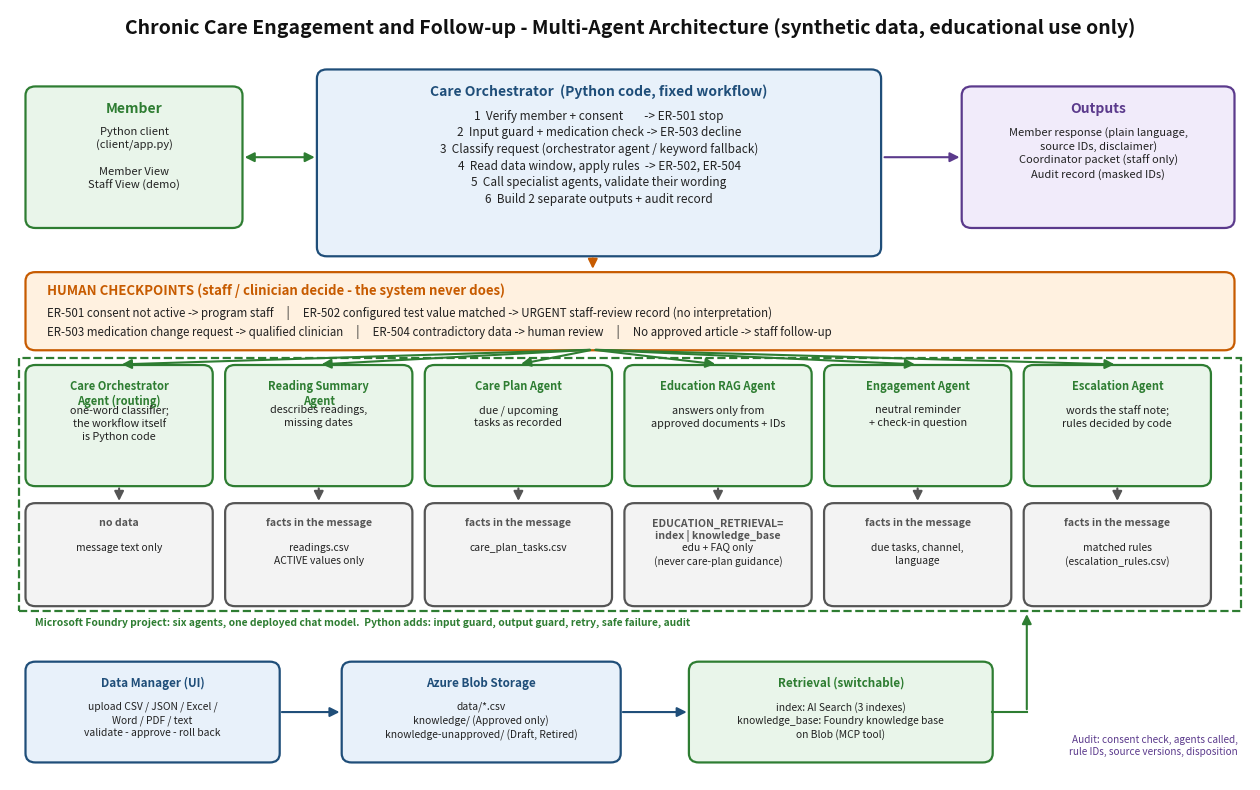

Python code for this plot: (Note: this script raises an exception after producing the figure.)
"""Regenerates docs/architecture_diagram.png (one page).   python docs/make_diagram.py"""
from pathlib import Path

import matplotlib

matplotlib.use("Agg")
import matplotlib.pyplot as plt  # noqa: E402
from matplotlib.patches import FancyArrowPatch, FancyBboxPatch, Rectangle  # noqa: E402

BLUE, BLUE_BG = "#1f4e79", "#e8f1fa"
GREEN, GREEN_BG = "#2e7d32", "#e9f5ea"
ORANGE, ORANGE_BG = "#c75b00", "#fff1e0"
GREY, GREY_BG = "#555555", "#f3f3f3"
PURPLE, PURPLE_BG = "#5b3a8c", "#f1ebfa"

fig, ax = plt.subplots(figsize=(16, 10))
ax.set_xlim(0, 100)
ax.set_ylim(-12, 56)
ax.axis("off")


def box(x, y, w, h, title, body="", edge=BLUE, fill=BLUE_BG, title_size=10, body_size=8, dashed=False):
    ax.add_patch(FancyBboxPatch((x, y), w, h, boxstyle="round,pad=0.25,rounding_size=0.8", linewidth=1.6,
                                edgecolor=edge, facecolor=fill, linestyle="--" if dashed else "-"))
    ax.text(x + w / 2, y + h - 1.1, title, ha="center", va="top", fontsize=title_size, fontweight="bold", color=edge)
    if body:
        ax.text(x + w / 2, y + h - 3.3, body, ha="center", va="top", fontsize=body_size, color="#222222", linespacing=1.35)


def arrow(x1, y1, x2, y2, color=GREY, style="-|>", ls="-"):
    ax.add_patch(FancyArrowPatch((x1, y1), (x2, y2), arrowstyle=style, mutation_scale=14, linewidth=1.5,
                                 color=color, linestyle=ls))


ax.text(50, 55.2, "Chronic Care Engagement and Follow-up - Multi-Agent Architecture (synthetic data, educational use only)",
        ha="center", va="top", fontsize=14, fontweight="bold", color="#111111")

# --- top row ---
box(1.5, 37, 17, 12, "Member", "Python client\n(client/app.py)\n\nMember View\nStaff View (demo)", edge=GREEN, fill=GREEN_BG)
box(25, 34.5, 45, 16, "Care Orchestrator  (Python code, fixed workflow)",
    "1  Verify member + consent        -> ER-501 stop\n"
    "2  Input guard + medication check -> ER-503 decline\n"
    "3  Classify request (orchestrator agent / keyword fallback)\n"
    "4  Read data window, apply rules  -> ER-502, ER-504\n"
    "5  Call specialist agents, validate their wording\n"
    "6  Build 2 separate outputs + audit record",
    edge=BLUE, fill=BLUE_BG, body_size=8.5)
box(77, 37, 21.5, 12, "Outputs", "Member response (plain language,\nsource IDs, disclaimer)\nCoordinator packet (staff only)\nAudit record (masked IDs)", edge=PURPLE, fill=PURPLE_BG)

arrow(18.7, 43, 24.8, 43, GREEN, "<|-|>")
arrow(70.3, 43, 76.8, 43, PURPLE)

# --- human checkpoints ---
ax.add_patch(FancyBboxPatch((1.5, 26.2), 97, 6.4, boxstyle="round,pad=0.25,rounding_size=0.8", linewidth=1.6,
                            edgecolor=ORANGE, facecolor=ORANGE_BG))
ax.text(3, 31.9, "HUMAN CHECKPOINTS (staff / clinician decide - the system never does)", fontsize=9.5, fontweight="bold", color=ORANGE, va="top")
ax.text(3, 29.9,
        "ER-501 consent not active -> program staff     |     ER-502 configured test value matched -> URGENT staff-review record (no interpretation)\n"
        "ER-503 medication change request -> qualified clinician     |     ER-504 contradictory data -> human review     |     No approved article -> staff follow-up",
        fontsize=8.3, va="top", color="#222222", linespacing=1.5)
arrow(47, 34.3, 47, 32.9, ORANGE)

# --- agents row (all six are Foundry agents) ---
agents = [
    ("Care Orchestrator\nAgent (routing)", "one-word classifier;\nthe workflow itself\nis Python code", GREEN, GREEN_BG),
    ("Reading Summary\nAgent", "describes readings,\nmissing dates", GREEN, GREEN_BG),
    ("Care Plan Agent", "due / upcoming\ntasks as recorded", GREEN, GREEN_BG),
    ("Education RAG Agent", "answers only from\napproved documents + IDs", GREEN, GREEN_BG),
    ("Engagement Agent", "neutral reminder\n+ check-in question", GREEN, GREEN_BG),
    ("Escalation Agent", "words the staff note;\nrules decided by code", GREEN, GREEN_BG),
]
tools = [
    ("no data", "message text only"),
    ("facts in the message", "readings.csv\nACTIVE values only"),
    ("facts in the message", "care_plan_tasks.csv"),
    ("EDUCATION_RETRIEVAL=\nindex | knowledge_base", "edu + FAQ only\n(never care-plan guidance)"),
    ("facts in the message", "due tasks, channel,\nlanguage"),
    ("facts in the message", "matched rules\n(escalation_rules.csv)"),
]
w, gap, x0 = 14.6, 1.5, 1.5
for i, (a, t) in enumerate(zip(agents, tools)):
    x = x0 + i * (w + gap)
    box(x, 14.2, w, 10.2, a[0], a[1], edge=a[2], fill=a[3], title_size=8.0, body_size=7.8)
    box(x, 3.6, w, 8.6, t[0], t[1], edge=GREY, fill=GREY_BG, title_size=7.6, body_size=7.4)
    arrow(x + w / 2, 14.0, x + w / 2, 12.4, GREY)
    arrow(47, 26.0, x + w / 2, 24.7, GREEN)

# --- Foundry container around the six agents ---
ax.add_patch(Rectangle((0.7, 2.9), 98.6, 22.4, fill=False, edgecolor=GREEN, linewidth=1.6, linestyle="--"))
ax.text(2, 2.3, "Microsoft Foundry project: six agents, one deployed chat model.  Python adds: input guard, output guard, retry, safe failure, audit",
        ha="left", va="top", fontsize=7.4, color=GREEN, fontweight="bold")

# --- data and knowledge row ---
box(1.5, -10.2, 20, 8.4, "Data Manager (UI)", "upload CSV / JSON / Excel /\nWord / PDF / text\nvalidate - approve - roll back", edge=BLUE, fill=BLUE_BG, title_size=8.4, body_size=7.4)
box(27, -10.2, 22, 8.4, "Azure Blob Storage", "data/*.csv\nknowledge/ (Approved only)\nknowledge-unapproved/ (Draft, Retired)", edge=BLUE, fill=BLUE_BG, title_size=8.4, body_size=7.4)
box(55, -10.2, 24, 8.4, "Retrieval (switchable)", "index: AI Search (3 indexes)\nknowledge_base: Foundry knowledge base\non Blob (MCP tool)", edge=GREEN, fill=GREEN_BG, title_size=8.4, body_size=7.4)
arrow(21.7, -6, 26.8, -6, BLUE)
arrow(49.2, -6, 54.8, -6, BLUE)
arrow(82, -6, 82, 2.9, GREEN)
ax.plot([79.2, 82], [-6, -6], color=GREEN, linewidth=1.5)
ax.text(99, -9, "Audit: consent check, agents called,\nrule IDs, source versions, disposition", ha="right", va="center", fontsize=7.2, color=PURPLE)

out = Path(__file__).with_name("architecture_diagram.png")
fig.savefig(out, dpi=150, bbox_inches="tight", facecolor="white")
print("wrote", out)
